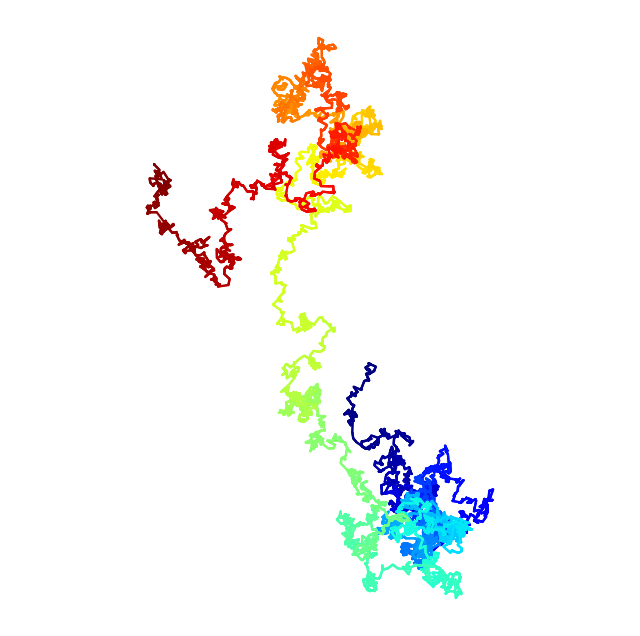

Reproduce this figure in Python.
import numpy as np
import matplotlib.pyplot as plt

n = 5000
x = np.cumsum(np.random.randn(n))
y = np.cumsum(np.random.randn(n))
# We add 10 intermediary points between two
# successive points. We interpolate x and y.
k = 10
x2 = np.interp(np.arange(n * k), np.arange(n) * k, x)
y2 = np.interp(np.arange(n * k), np.arange(n) * k, y)

fig, ax = plt.subplots(1, 1, figsize=(8, 8))

# Now, we draw our points with a gradient of colors.
ax.scatter(x2, y2, c=range(n * k), linewidths=0,
           marker='o', s=3, cmap=plt.cm.jet,)
ax.axis('equal')
ax.set_axis_off()
plt.show()